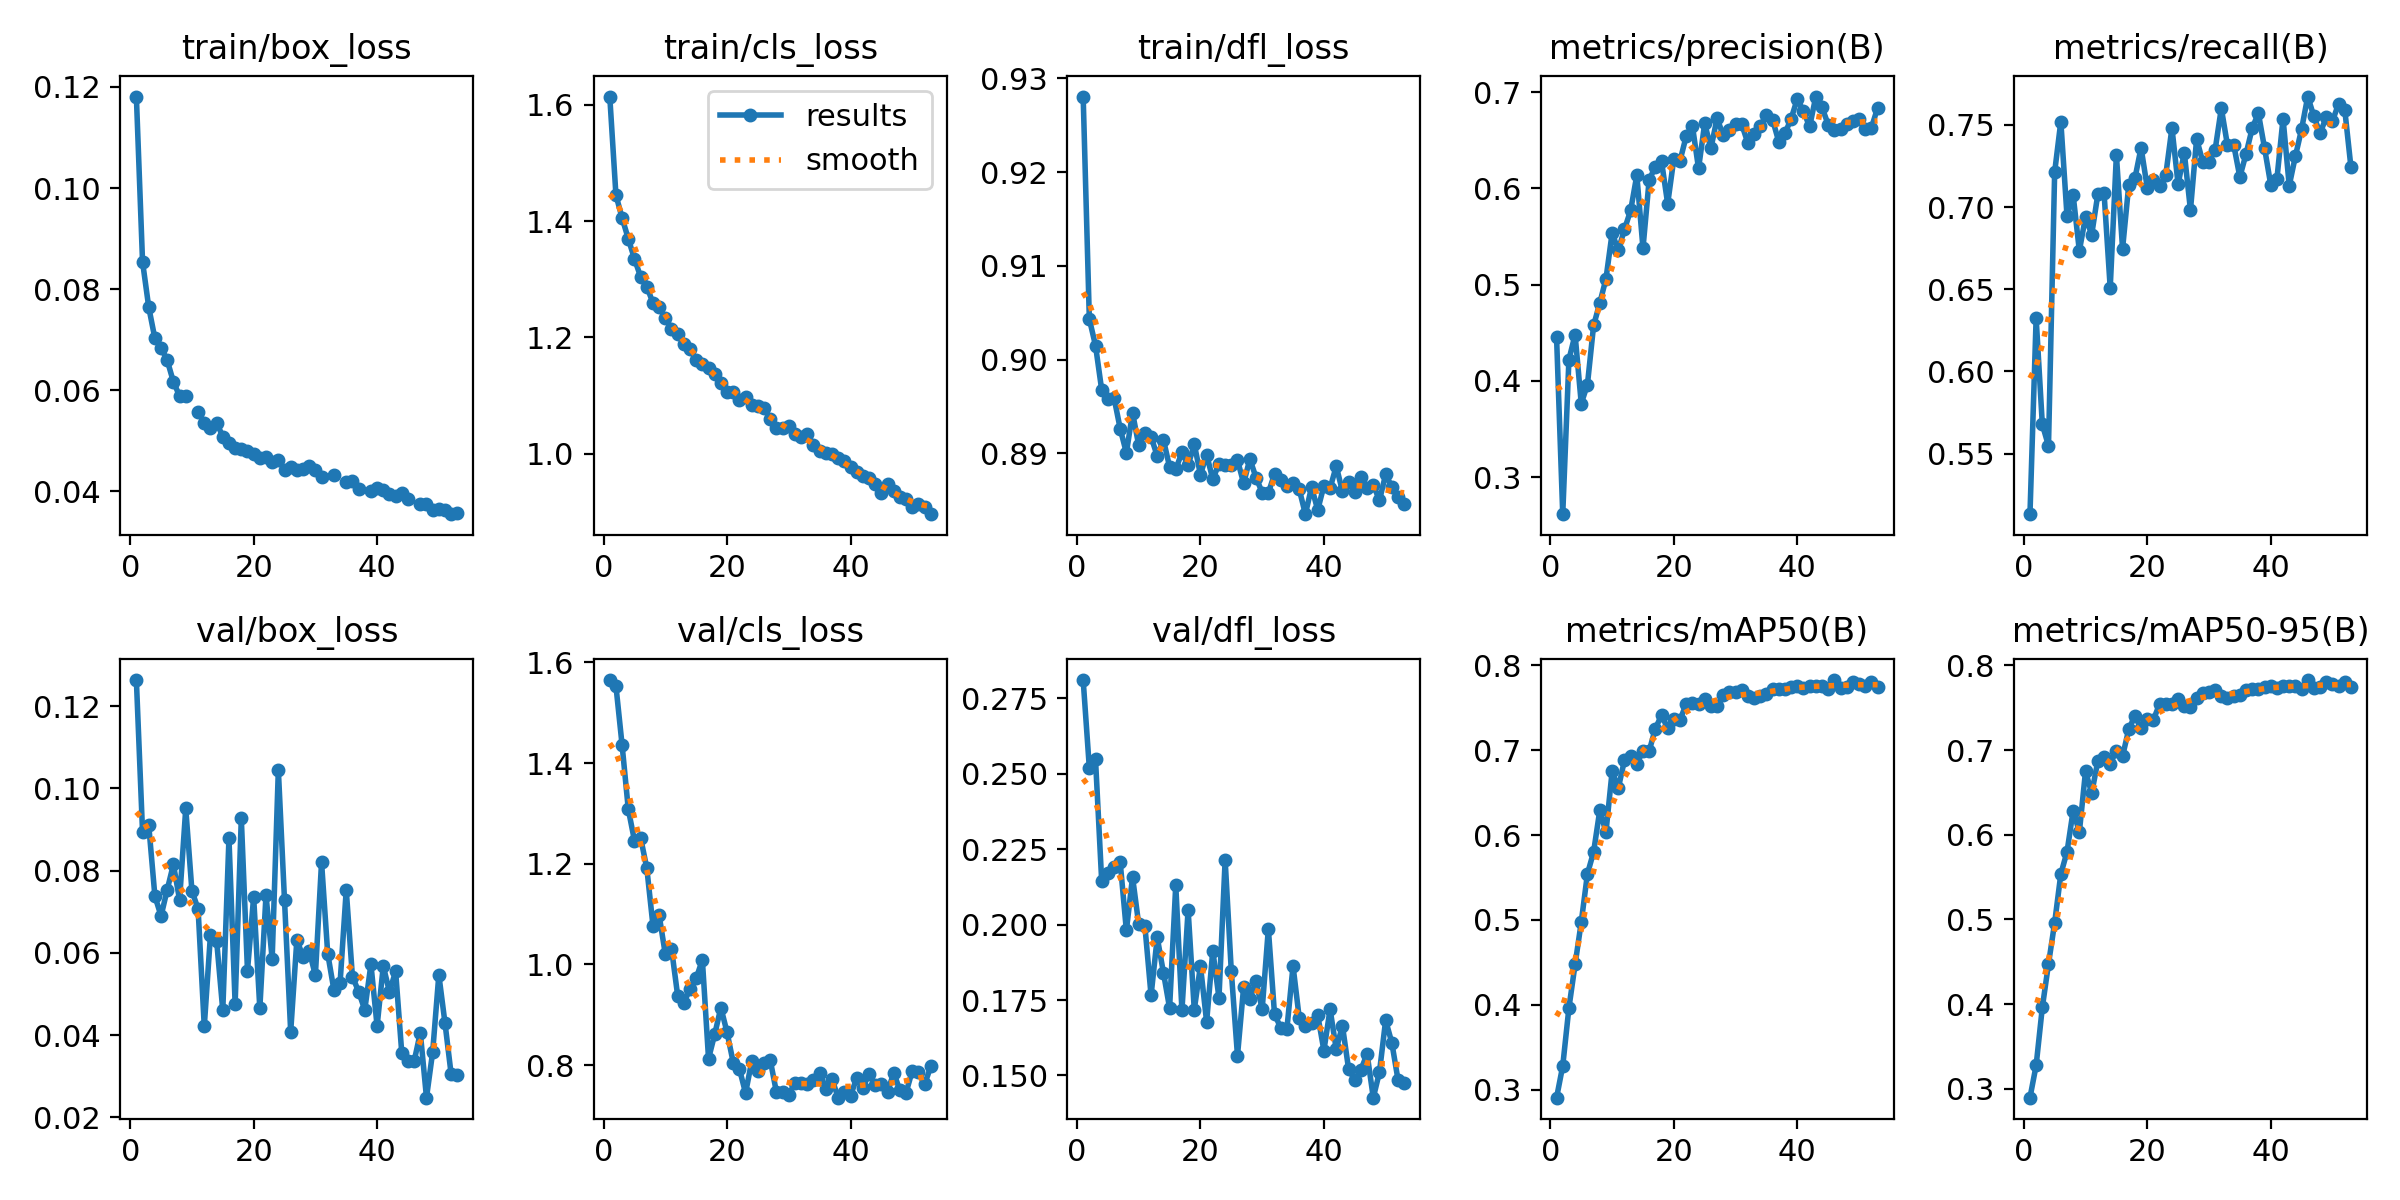

Values plotted in this chart, from the file beside it:
epoch, time, train/box_loss, train/cls_loss, train/dfl_loss, metrics/precision(B), metrics/recall(B), metrics/mAP50(B), metrics/mAP50-95(B), val/box_loss, val/cls_loss, val/dfl_loss, lr/pg0, lr/pg1, lr/pg2
1, 265.2, 0.1181, 1.614, 0.9281, 0.4453, 0.5131, 0.2904, 0.2896, 0.1264, 1.565, 0.2811, 0.06676, 3.47617e-05, 3.47617e-05
2, 517.5, 0.08542, 1.445, 0.9043, 0.2615, 0.6325, 0.3279, 0.3278, 0.08943, 1.553, 0.2519, 0.03346, 6.88961e-05, 6.88961e-05
3, 767.5, 0.07645, 1.405, 0.9015, 0.4222, 0.5678, 0.3962, 0.3961, 0.09112, 1.436, 0.2548, 0.0001613, 0.0001023, 0.0001023
4, 1016, 0.07024, 1.37, 0.8968, 0.448, 0.5547, 0.4475, 0.4474, 0.07382, 1.308, 0.2145, 0.0001014, 0.0001014, 0.0001014
5, 1265, 0.0684, 1.335, 0.8958, 0.3765, 0.7213, 0.4974, 0.4962, 0.06897, 1.246, 0.2171, 0.0001003, 0.0001003, 0.0001003
6, 1513, 0.0659, 1.304, 0.8959, 0.3962, 0.7521, 0.5542, 0.5537, 0.07538, 1.251, 0.219, 9.92987e-05, 9.92987e-05, 9.92987e-05
7, 1761, 0.06165, 1.287, 0.8926, 0.4577, 0.6946, 0.5801, 0.5797, 0.08151, 1.191, 0.2207, 9.82644e-05, 9.82644e-05, 9.82644e-05
8, 2009, 0.05884, 1.259, 0.8901, 0.4809, 0.7072, 0.6291, 0.6286, 0.0729, 1.077, 0.1981, 9.72302e-05, 9.72302e-05, 9.72302e-05
9, 2257, 0.05878, 1.252, 0.8943, 0.506, 0.6734, 0.6034, 0.603, 0.09513, 1.098, 0.2158, 9.61959e-05, 9.61959e-05, 9.61959e-05
10, 2505, inf, 1.234, 0.8909, 0.5536, 0.6941, 0.675, 0.6749, 0.07509, 1.02, 0.2001, 9.51616e-05, 9.51616e-05, 9.51616e-05
11, 2753, 0.05573, 1.215, 0.8922, 0.5357, 0.6833, 0.6553, 0.649, 0.07066, 1.032, 0.1996, 9.41274e-05, 9.41274e-05, 9.41274e-05
12, 3001, 0.05351, 1.205, 0.8918, 0.5576, 0.7079, 0.6882, 0.6873, 0.0421, 0.9382, 0.1765, 9.30931e-05, 9.30931e-05, 9.30931e-05
13, 3249, 0.05248, 1.189, 0.8897, 0.5772, 0.7087, 0.6927, 0.6912, 0.06431, 0.9232, 0.1958, 9.20589e-05, 9.20589e-05, 9.20589e-05
14, 3497, 0.05359, 1.18, 0.8914, 0.6137, 0.6508, 0.6839, 0.6836, 0.06298, 0.952, 0.1841, 9.10246e-05, 9.10246e-05, 9.10246e-05
15, 3745, 0.05078, 1.16, 0.8886, 0.5379, 0.7318, 0.6996, 0.6995, 0.046, 0.9724, 0.1724, 8.99904e-05, 8.99904e-05, 8.99904e-05
16, 3993, 0.04954, 1.154, 0.8883, 0.6091, 0.6746, 0.6989, 0.6927, 0.08787, 1.009, 0.2131, 8.89561e-05, 8.89561e-05, 8.89561e-05
17, 4241, 0.04857, 1.148, 0.8901, 0.6224, 0.7134, 0.7256, 0.7245, 0.04756, 0.8129, 0.1716, 8.79219e-05, 8.79219e-05, 8.79219e-05
18, 4489, 0.0484, 1.137, 0.8887, 0.6284, 0.7175, 0.741, 0.7405, 0.09271, 0.8614, 0.2049, 8.68876e-05, 8.68876e-05, 8.68876e-05
19, 4737, 0.04804, 1.122, 0.891, 0.5841, 0.7362, 0.726, 0.7258, 0.05566, 0.9144, 0.1718, 8.58534e-05, 8.58534e-05, 8.58534e-05
20, 4985, 0.04733, 1.105, 0.8877, 0.631, 0.7119, 0.737, 0.7366, 0.07361, 0.8652, 0.1863, 8.48191e-05, 8.48191e-05, 8.48191e-05
21, 5232, 0.04662, 1.107, 0.8899, 0.6289, 0.7167, 0.7359, 0.7358, 0.04648, 0.8053, 0.1678, 8.37849e-05, 8.37849e-05, 8.37849e-05
22, 5480, 0.04684, 1.092, 0.8872, 0.6543, 0.7127, 0.7545, 0.7544, 0.07403, 0.7928, 0.1914, 8.27506e-05, 8.27506e-05, 8.27506e-05
23, 5728, 0.04582, 1.097, 0.8889, 0.6654, 0.7195, 0.7551, 0.7548, 0.05853, 0.7445, 0.1757, 8.17164e-05, 8.17164e-05, 8.17164e-05
24, 5976, 0.04613, 1.083, 0.8888, 0.6208, 0.7482, 0.7541, 0.754, 0.1045, 0.8083, 0.2214, 8.06821e-05, 8.06821e-05, 8.06821e-05
25, 6224, 0.04428, 1.082, 0.8888, 0.6676, 0.7139, 0.7606, 0.7606, 0.0728, 0.789, 0.1845, 7.96479e-05, 7.96479e-05, 7.96479e-05
26, 6471, 0.04488, 1.079, 0.8893, 0.6416, 0.7332, 0.7518, 0.7517, 0.0408, 0.8044, 0.1565, 7.86136e-05, 7.86136e-05, 7.86136e-05
27, 6719, 0.04425, 1.059, 0.8868, 0.6729, 0.6982, 0.7517, 0.751, 0.0632, 0.81, 0.1794, 7.75794e-05, 7.75794e-05, 7.75794e-05
28, 6967, 0.04432, 1.044, 0.8894, 0.6552, 0.7415, 0.7652, 0.7613, 0.05903, 0.7462, 0.1754, 7.65451e-05, 7.65451e-05, 7.65451e-05
29, 7215, 0.04492, 1.044, 0.8874, 0.6608, 0.7274, 0.7684, 0.7675, 0.06049, 0.7464, 0.1813, 7.55109e-05, 7.55109e-05, 7.55109e-05
30, 7463, 0.04422, 1.048, 0.8858, 0.6666, 0.7277, 0.769, 0.7689, 0.05455, 0.7413, 0.1719, 7.44766e-05, 7.44766e-05, 7.44766e-05
31, 7711, 0.04282, 1.035, 0.8858, 0.6666, 0.735, 0.7713, 0.7708, 0.08209, 0.765, 0.1986, 7.34424e-05, 7.34424e-05, 7.34424e-05
32, 7958, inf, 1.028, 0.8878, 0.647, 0.7602, 0.7639, 0.7635, 0.0598, 0.7645, 0.1703, 7.24081e-05, 7.24081e-05, 7.24081e-05
33, 8206, 0.04319, 1.035, 0.8871, 0.6568, 0.7376, 0.7618, 0.7617, 0.051, 0.763, 0.1658, 7.13738e-05, 7.13738e-05, 7.13738e-05
34, 8454, inf, 1.014, 0.8865, 0.6649, 0.7381, 0.764, 0.7637, 0.05266, 0.7711, 0.1654, 7.03396e-05, 7.03396e-05, 7.03396e-05
35, 8701, 0.04174, 1.005, 0.8869, 0.6765, 0.7184, 0.7667, 0.7644, 0.07529, 0.7853, 0.1863, 6.93053e-05, 6.93053e-05, 6.93053e-05
36, 8949, 0.04201, 1.001, 0.8862, 0.6715, 0.7323, 0.7723, 0.7706, 0.05424, 0.7537, 0.1691, 6.82711e-05, 6.82711e-05, 6.82711e-05
37, 9196, 0.04035, 0.9994, 0.8835, 0.6485, 0.748, 0.7717, 0.7716, 0.0506, 0.7726, 0.1663, 6.72368e-05, 6.72368e-05, 6.72368e-05
38, 9444, inf, 0.993, 0.8864, 0.6573, 0.7572, 0.7726, 0.7722, 0.04614, 0.7355, 0.1673, 6.62026e-05, 6.62026e-05, 6.62026e-05
39, 9691, 0.04005, 0.9868, 0.884, 0.6725, 0.736, 0.775, 0.7746, 0.0572, 0.7472, 0.17, 6.51683e-05, 6.51683e-05, 6.51683e-05
40, 9939, 0.04069, 0.9775, 0.8865, 0.6931, 0.7138, 0.7753, 0.7753, 0.04218, 0.7394, 0.1583, 6.41341e-05, 6.41341e-05, 6.41341e-05
41, 10186, 0.04026, 0.9681, 0.8863, 0.68, 0.7169, 0.7733, 0.7728, 0.05679, 0.774, 0.172, 6.30998e-05, 6.30998e-05, 6.30998e-05
42, 10433, 0.03937, 0.9622, 0.8886, 0.6644, 0.7539, 0.7763, 0.7758, 0.05053, 0.7547, 0.1587, 6.20656e-05, 6.20656e-05, 6.20656e-05
43, 10681, 0.03903, 0.9582, 0.886, 0.6955, 0.7131, 0.7758, 0.7758, 0.0555, 0.7833, 0.1665, 6.10313e-05, 6.10313e-05, 6.10313e-05
44, 10928, 0.03961, 0.9487, 0.887, 0.6844, 0.731, 0.7757, 0.7752, 0.03556, 0.7606, 0.1521, 5.99971e-05, 5.99971e-05, 5.99971e-05
45, 11176, 0.03836, 0.9324, 0.8859, 0.6664, 0.7474, 0.7721, 0.7717, 0.03369, 0.7636, 0.1485, 5.89628e-05, 5.89628e-05, 5.89628e-05
46, 11423, inf, 0.948, 0.8875, 0.6602, 0.7673, 0.7827, 0.7826, 0.03363, 0.7461, 0.1519, 5.79286e-05, 5.79286e-05, 5.79286e-05
47, 11670, 0.03753, 0.9363, 0.8863, 0.6616, 0.7552, 0.773, 0.7727, 0.04058, 0.7852, 0.1572, 5.68943e-05, 5.68943e-05, 5.68943e-05
48, 11917, 0.03751, 0.9254, 0.8867, 0.6666, 0.7449, 0.7748, 0.7746, 0.02477, 0.7497, 0.1426, 5.58601e-05, 5.58601e-05, 5.58601e-05
49, 12164, 0.03628, 0.9216, 0.885, 0.6702, 0.7548, 0.7803, 0.7802, 0.03586, 0.7453, 0.1511, 5.48258e-05, 5.48258e-05, 5.48258e-05
50, 12412, 0.03653, 0.908, 0.8878, 0.6721, 0.7524, 0.7781, 0.778, 0.05465, 0.7886, 0.1683, 5.37916e-05, 5.37916e-05, 5.37916e-05
51, 12659, 0.03631, 0.9128, 0.8864, 0.6622, 0.7629, 0.7752, 0.7751, 0.0429, 0.7866, 0.1609, 5.27573e-05, 5.27573e-05, 5.27573e-05
52, 12906, 0.03545, 0.9089, 0.8854, 0.663, 0.7592, 0.7808, 0.7808, 0.03041, 0.7617, 0.1486, 5.17231e-05, 5.17231e-05, 5.17231e-05
53, 13154, 0.03572, 0.8961, 0.8846, 0.6835, 0.7242, 0.775, 0.775, 0.03028, 0.7974, 0.1476, 5.06888e-05, 5.06888e-05, 5.06888e-05
